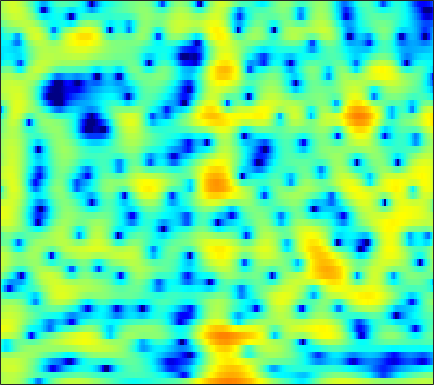

The table this chart was drawn from, first rows:
1.7831, 2.1081, 2.4169, 2.5907, 2.628, 2.567, 2.3794, 2.141, 1.6787, 1.0403, 0.19436, -0.59591, -1.8952, -3.5362, -5.0472, -7.5245, -10.495, -12.424, -12.257, -9.5505, -6.8327, -5.1662, -3.3734, -1.9506
1.774, 2.09, 2.417, 2.633, 2.721, 2.74, 2.648, 2.507, 2.227, 1.848, 1.381, 0.9812, 0.3965, -0.2238, -0.6956, -1.314, -1.892, -2.285, -2.743, -3.112, -3.388, -3.536, -3.658, -3.696
2.822, 3.131, 3.438, 3.63, 3.7, 3.7, 3.594, 3.447, 3.159, 2.766, 2.267, 1.82, 1.126, 0.3173, -0.3688, -1.402, -2.589, -3.601, -5.136, -6.949, -9.126, -11.08, -14.2, -17.68
3.029, 3.137, 3.245, 3.306, 3.318, 3.285, 3.196, 3.086, 2.88, 2.597, 2.226, 1.888, 1.348, 0.6996, 0.1376, -0.7239, -1.722, -2.563, -3.807, -5.183, -6.654, -7.777, -9.188, -10.35
1.111, 1.03, 0.9856, 1.02, 1.091, 1.229, 1.392, 1.512, 1.649, 1.738, 1.761, 1.73, 1.623, 1.441, 1.256, 0.9443, 0.5655, 0.2456, -0.2199, -0.7177, -1.232, -1.622, -2.137, -2.64
-4.766, -6.008, -7.096, -6.793, -5.793, -4.172, -2.707, -1.807, -0.864, -0.1753, 0.306, 0.5607, 0.7923, 0.9303, 0.9909, 1.036, 1.057, 1.067, 1.071, 1.068, 1.065, 1.065, 1.06, 1.053
-3.886, -5.372, -6.714, -6.359, -5.268, -3.679, -2.399, -1.715, -1.153, -0.9309, -0.9844, -1.147, -1.44, -1.704, -1.799, -1.722, -1.419, -1.09, -0.5895, -0.06898, 0.429, 0.7786, 1.209, 1.603
3.586, 3.361, 3.084, 2.854, 2.685, 2.403, 2.001, 1.566, 0.7313, -0.5092, -2.311, -4.162, -7.695, -13.32, -17.99, -13.4, -8.775, -6.63, -4.777, -3.606, -2.816, -2.363, -1.826, -1.274
5.106, 5.109, 5.006, 4.79, 4.554, 4.132, 3.549, 2.982, 2.03, 0.845, -0.5611, -1.728, -3.341, -4.809, -5.632, -6.191, -6.374, -6.535, -7.011, -7.965, -9.568, -11.17, -13.13, -12.81
4.044, 4.227, 4.347, 4.321, 4.214, 3.963, 3.575, 3.2, 2.597, 1.898, 1.111, 0.4824, -0.3842, -1.267, -1.922, -2.798, -3.726, -4.509, -5.72, -7.195, -8.975, -10.4, -11.86, -12.05
2.634, 2.957, 3.265, 3.419, 3.434, 3.334, 3.101, 2.86, 2.457, 1.958, 1.372, 0.8915, 0.2384, -0.4089, -0.8864, -1.524, -2.142, -2.583, -3.141, -3.663, -4.128, -4.442, -4.775, -4.991
1.564, 1.966, 2.343, 2.562, 2.622, 2.574, 2.395, 2.175, 1.76, 1.218, 0.5597, 0.006975, -0.7809, -1.573, -2.118, -2.697, -2.987, -3.007, -2.816, -2.479, -2.067, -1.776, -1.446, -1.19
0.4956, 0.7772, 0.9754, 1.043, 1.041, 0.9673, 0.8004, 0.5861, 0.1715, -0.4199, -1.233, -2.068, -3.595, -5.706, -7.756, -10.86, -11.85, -9.841, -6.527, -3.872, -1.877, -0.7067, 0.508, 1.395
-2.237, -2.664, -3.275, -3.784, -3.993, -4.001, -3.776, -3.58, -3.364, -3.322, -3.545, -3.905, -4.667, -5.777, -6.793, -8.04, -8.065, -6.931, -4.744, -2.557, -0.7033, 0.4387, 1.702, 2.672
-5.777, -7.929, -11.86, -17.53, -19.23, -14.69, -11.23, -9.481, -7.836, -6.742, -5.967, -5.458, -4.804, -4.222, -3.803, -3.168, -2.382, -1.731, -0.7764, 0.2188, 1.191, 1.855, 2.619, 3.239
-3.808, -5.465, -7.782, -9.805, -10.73, -11.03, -10.88, -10.77, -10.77, -10.47, -9.404, -8.184, -6.383, -4.638, -3.433, -1.988, -0.7572, 0.03719, 0.9817, 1.788, 2.45, 2.871, 3.302, 3.591
0.5402, -0.3501, -1.599, -2.911, -3.968, -5.542, -7.488, -9.529, -13.84, -22.09, -17.78, -11.87, -7.271, -4.305, -2.603, -0.8365, 0.4726, 1.252, 2.075, 2.681, 3.084, 3.278, 3.403, 3.379
2.737, 2.246, 1.476, 0.6205, -0.07003, -1.075, -2.113, -2.852, -3.643, -4.059, -3.819, -3.263, -2.279, -1.19, -0.4194, 0.4367, 1.062, 1.416, 1.701, 1.782, 1.728, 1.588, 1.349, 1.068
3.17, 2.931, 2.505, 2.005, 1.608, 1.075, 0.578, 0.2771, -0.01845, -0.1656, -0.09283, 0.04383, 0.2935, 0.6017, 0.7945, 0.9383, 0.942, 0.7919, 0.3339, -0.428, -1.474, -2.407, -3.652, -4.467
3.031, 2.856, 2.519, 2.05, 1.636, 1.066, 0.5293, 0.2027, -0.05691, -0.03086, 0.1782, 0.4279, 0.8417, 1.206, 1.383, 1.475, 1.34, 1.004, 0.2308, -1.039, -3.048, -5.253, -10.06, -20.44
1.428, 1.339, 0.9931, 0.3129, -0.4564, -1.834, -3.57, -4.92, -5.967, -5.339, -3.707, -2.39, -0.8542, 0.2685, 0.891, 1.44, 1.649, 1.629, 1.386, 0.876, 0.135, -0.4889, -1.231, -1.594
-1.673, -1.171, -1.023, -1.459, -2.223, -3.945, -6.673, -9.646, -13.74, -11.01, -6.953, -4.676, -2.576, -1.17, -0.3913, 0.3429, 0.798, 1.053, 1.24, 1.348, 1.407, 1.439, 1.509, 1.637
-2.135, -1.202, -0.5262, -0.373, -0.5258, -1.025, -1.693, -2.178, -2.626, -2.703, -2.494, -2.211, -1.858, -1.556, -1.385, -1.227, -1.037, -0.8683, -0.6054, -0.2421, 0.2131, 0.5755, 1.061, 1.519
1.255, 1.637, 1.979, 2.088, 2.028, 1.799, 1.409, 1.054, 0.5112, -0.1286, -0.7739, -1.36, -2.212, -3.158, -3.948, -4.963, -5.718, -5.983, -5.636, -4.707, -3.504, -2.544, -1.332, -0.2537
3.784, 3.854, 3.858, 3.737, 3.547, 3.168, 2.625, 2.106, 1.259, 0.2151, -1.052, -2.207, -4.005, -6.31, -8.427, -12.14, -18.17, -24.8, -19.21, -13.11, -9.404, -7.272, -4.984, -3.115
4.709, 4.679, 4.551, 4.316, 4.055, 3.567, 2.919, 2.295, 1.306, 0.07491, -1.442, -2.737, -4.84, -7.245, -9.288, -12.27, -14.94, -16.44, -16.43, -14.89, -12.39, -10.34, -7.731, -5.517
4.597, 4.581, 4.515, 4.356, 4.16, 3.762, 3.185, 2.622, 1.667, 0.4744, -0.9587, -2.222, -4.133, -6.363, -8.304, -11.22, -15.06, -18.86, -28.32, -23.11, -15.7, -12.23, -8.796, -6.184
3.02, 3.249, 3.578, 3.82, 3.892, 3.81, 3.479, 3.076, 2.283, 1.276, -0.003826, -1.099, -2.699, -4.5, -5.9, -7.885, -9.724, -11.02, -11.85, -11.37, -9.752, -8.232, -6.216, -4.443
-1.609, -0.1133, 1.626, 2.88, 3.486, 3.899, 3.888, 3.632, 2.988, 2.024, 0.7557, -0.3267, -1.956, -3.582, -4.782, -6.098, -6.943, -7.228, -7.02, -6.351, -5.343, -4.486, -3.283, -2.144
-4.491, -1.517, 1.223, 2.961, 3.789, 4.357, 4.425, 4.149, 3.437, 2.228, 0.66, -0.8809, -3.291, -6.239, -8.707, -11.67, -12.57, -11.31, -9.114, -7.068, -5.177, -3.934, -2.493, -1.236
1.424, 2.157, 3.116, 3.876, 4.247, 4.441, 4.252, 3.85, 2.93, 1.605, -0.2312, -1.929, -4.792, -8.364, -11.64, -16.35, -17.74, -15.58, -12.69, -9.959, -7.587, -5.944, -4.013, -2.467
2.874, 3.337, 3.846, 4.203, 4.324, 4.269, 3.915, 3.459, 2.535, 1.293, -0.3466, -1.784, -4.064, -6.658, -8.775, -11.76, -14.88, -17.17, -18.53, -15.11, -11.19, -8.665, -5.962, -3.926
2.33, 2.924, 3.534, 3.925, 4.058, 4.012, 3.697, 3.292, 2.503, 1.425, 0.09321, -1.103, -2.884, -4.994, -6.676, -9.28, -12.12, -14.26, -15.36, -13.25, -10.22, -8.092, -5.744, -3.859
1.058, 1.911, 2.771, 3.311, 3.534, 3.579, 3.37, 3.028, 2.375, 1.467, 0.344, -0.6193, -2.053, -3.58, -4.761, -6.195, -7.374, -7.865, -8.12, -7.554, -6.56, -5.614, -4.269, -2.986
0.7429, 1.613, 2.479, 3.045, 3.284, 3.373, 3.205, 2.909, 2.303, 1.465, 0.3814, -0.5807, -2.052, -3.702, -5.031, -6.802, -8.277, -8.955, -8.885, -7.956, -6.478, -5.309, -3.814, -2.462
1.29, 1.922, 2.581, 3.039, 3.232, 3.298, 3.125, 2.857, 2.273, 1.444, 0.3776, -0.635, -2.24, -4.28, -6.187, -9.631, -15.28, -24.41, -19.39, -11.84, -7.856, -5.781, -3.679, -2.074
1.139, 1.658, 2.234, 2.632, 2.813, 2.865, 2.712, 2.458, 1.935, 1.212, 0.2757, -0.5195, -1.795, -3.216, -4.428, -6.074, -7.55, -8.213, -7.905, -6.657, -4.989, -3.792, -2.37, -1.239
0.13, 0.7798, 1.49, 1.987, 2.216, 2.314, 2.186, 1.922, 1.407, 0.7137, -0.1267, -0.7845, -1.649, -2.438, -2.888, -3.335, -3.501, -3.468, -3.143, -2.621, -1.962, -1.428, -0.7598, -0.1872
-0.8135, 0.1094, 1.087, 1.799, 2.132, 2.325, 2.187, 1.87, 1.145, 0.06393, -1.219, -2.314, -3.514, -4.175, -4.132, -3.591, -2.806, -2.167, -1.45, -0.7556, -0.215, 0.1229, 0.4644, 0.7189
-1.303, -0.2359, 1.03, 2.065, 2.626, 3.062, 3.048, 2.738, 1.813, 0.1809, -2.34, -5.213, -11.7, -18.38, -11.06, -5.847, -3.038, -1.643, -0.4869, 0.2868, 0.7142, 0.8697, 0.9264, 0.8736
-4.797, -3.081, -0.6664, 1.336, 2.49, 3.504, 3.97, 3.974, 3.496, 2.545, 1.044, -0.3246, -2.029, -2.905, -2.675, -1.749, -0.8196, -0.3049, 0.08248, 0.06234, -0.1675, -0.5007, -1.028, -1.709
-12.11, -6.877, -2.428, 0.4603, 1.96, 3.329, 4.143, 4.419, 4.456, 4.148, 3.601, 3.071, 2.34, 1.672, 1.171, 0.585, -0.06652, -0.6576, -1.557, -2.715, -4.089, -5.206, -6.853, -8.629
-1.442, -0.6946, 0.5655, 1.803, 2.615, 3.474, 4.035, 4.277, 4.367, 4.187, 3.809, 3.419, 2.695, 1.821, 1.058, -0.1671, -1.632, -2.91, -5.016, -7.368, -10.19, -12.47, -15.62, -18.36
1.631, 1.945, 2.439, 2.942, 3.291, 3.667, 3.903, 3.991, 3.946, 3.738, 3.329, 2.897, 2.148, 1.135, 0.226, -1.265, -3.131, -4.799, -7.523, -10.99, -15.5, -19.98, -29.62, -36.19
2.476, 2.713, 3.011, 3.284, 3.446, 3.598, 3.673, 3.653, 3.535, 3.307, 2.938, 2.536, 1.878, 1.006, 0.165, -1.18, -2.855, -4.424, -6.848, -9.739, -13.15, -15.96, -19.54, -22.32
2.299, 2.562, 2.844, 3.037, 3.123, 3.165, 3.134, 3.065, 2.949, 2.776, 2.582, 2.403, 2.045, 1.569, 1.084, 0.2093, -0.919, -1.946, -3.601, -5.595, -7.844, -9.718, -12.51, -15.62
1.193, 1.588, 1.971, 2.139, 2.138, 1.968, 1.651, 1.411, 1.16, 1.113, 1.299, 1.575, 1.937, 2.189, 2.279, 2.174, 1.79, 1.339, 0.5071, -0.6352, -2.021, -3.226, -5.061, -7.092
-2.116, -1.293, -0.6103, -0.4094, -0.5984, -1.323, -2.613, -3.917, -5.771, -6.188, -4.45, -2.676, -0.4968, 1.116, 1.995, 2.814, 3.242, 3.332, 3.203, 2.854, 2.273, 1.723, 0.9028, 0.005539
-6.628, -5.456, -4.555, -4.293, -4.512, -5.398, -7.091, -9.047, -13.01, -15.1, -10.28, -6.899, -3.622, -1.301, -0.02369, 1.279, 2.176, 2.61, 2.946, 3.089, 3.034, 2.897, 2.646, 2.331
-7.755, -7.17, -6.658, -6.477, -6.541, -6.83, -7.246, -7.554, -7.708, -7.253, -6.204, -5.116, -3.512, -1.982, -0.9666, 0.1824, 1.087, 1.603, 2.099, 2.393, 2.549, 2.591, 2.571, 2.509
-7.348, -7.166, -7.055, -7.122, -7.281, -7.581, -7.842, -7.908, -7.559, -6.693, -5.455, -4.431, -2.971, -1.607, -0.6911, 0.3164, 1.097, 1.556, 1.972, 2.18, 2.254, 2.246, 2.183, 2.129
-6.769, -6.484, -6.353, -6.638, -7.205, -8.556, -10.62, -12.22, -12.32, -9.442, -6.146, -4.083, -1.915, -0.2389, 0.7381, 1.701, 2.327, 2.591, 2.706, 2.594, 2.261, 1.913, 1.417, 0.9949
-6.572, -5.285, -4.285, -4.071, -4.43, -5.672, -7.957, -10.05, -10.42, -6.841, -3.268, -1.201, 0.8473, 2.282, 3.045, 3.708, 3.988, 3.943, 3.588, 2.888, 1.791, 0.6764, -1.207, -3.413
-4.865, -3.389, -2.034, -1.234, -0.9304, -0.7886, -0.7742, -0.6823, -0.32, 0.3679, 1.275, 1.958, 2.736, 3.278, 3.499, 3.559, 3.334, 2.99, 2.263, 1.165, -0.3346, -1.815, -4.516, -8.594
-1.458, -0.7273, 0.1317, 0.8282, 1.237, 1.645, 1.954, 2.13, 2.338, 2.528, 2.66, 2.707, 2.656, 2.453, 2.172, 1.613, 0.868, 0.2199, -0.7463, -1.783, -2.842, -3.634, -4.638, -5.482
0.7362, 1.258, 1.899, 2.435, 2.761, 3.087, 3.285, 3.349, 3.334, 3.2, 2.916, 2.596, 2.014, 1.224, 0.4844, -0.7242, -2.188, -3.441, -5.167, -6.548, -7.207, -7.193, -6.774, -6.194
1.59, 2.144, 2.777, 3.271, 3.543, 3.773, 3.84, 3.79, 3.574, 3.177, 2.612, 2.064, 1.149, -0.01335, -1.079, -2.818, -5.086, -7.328, -11.63, -19.5, -21.13, -14.58, -10.04, -7.479
1.425, 2.107, 2.828, 3.349, 3.605, 3.764, 3.722, 3.556, 3.152, 2.55, 1.762, 1.054, -0.01608, -1.224, -2.208, -3.658, -5.269, -6.625, -8.468, -9.845, -9.891, -8.958, -7.217, -5.546
